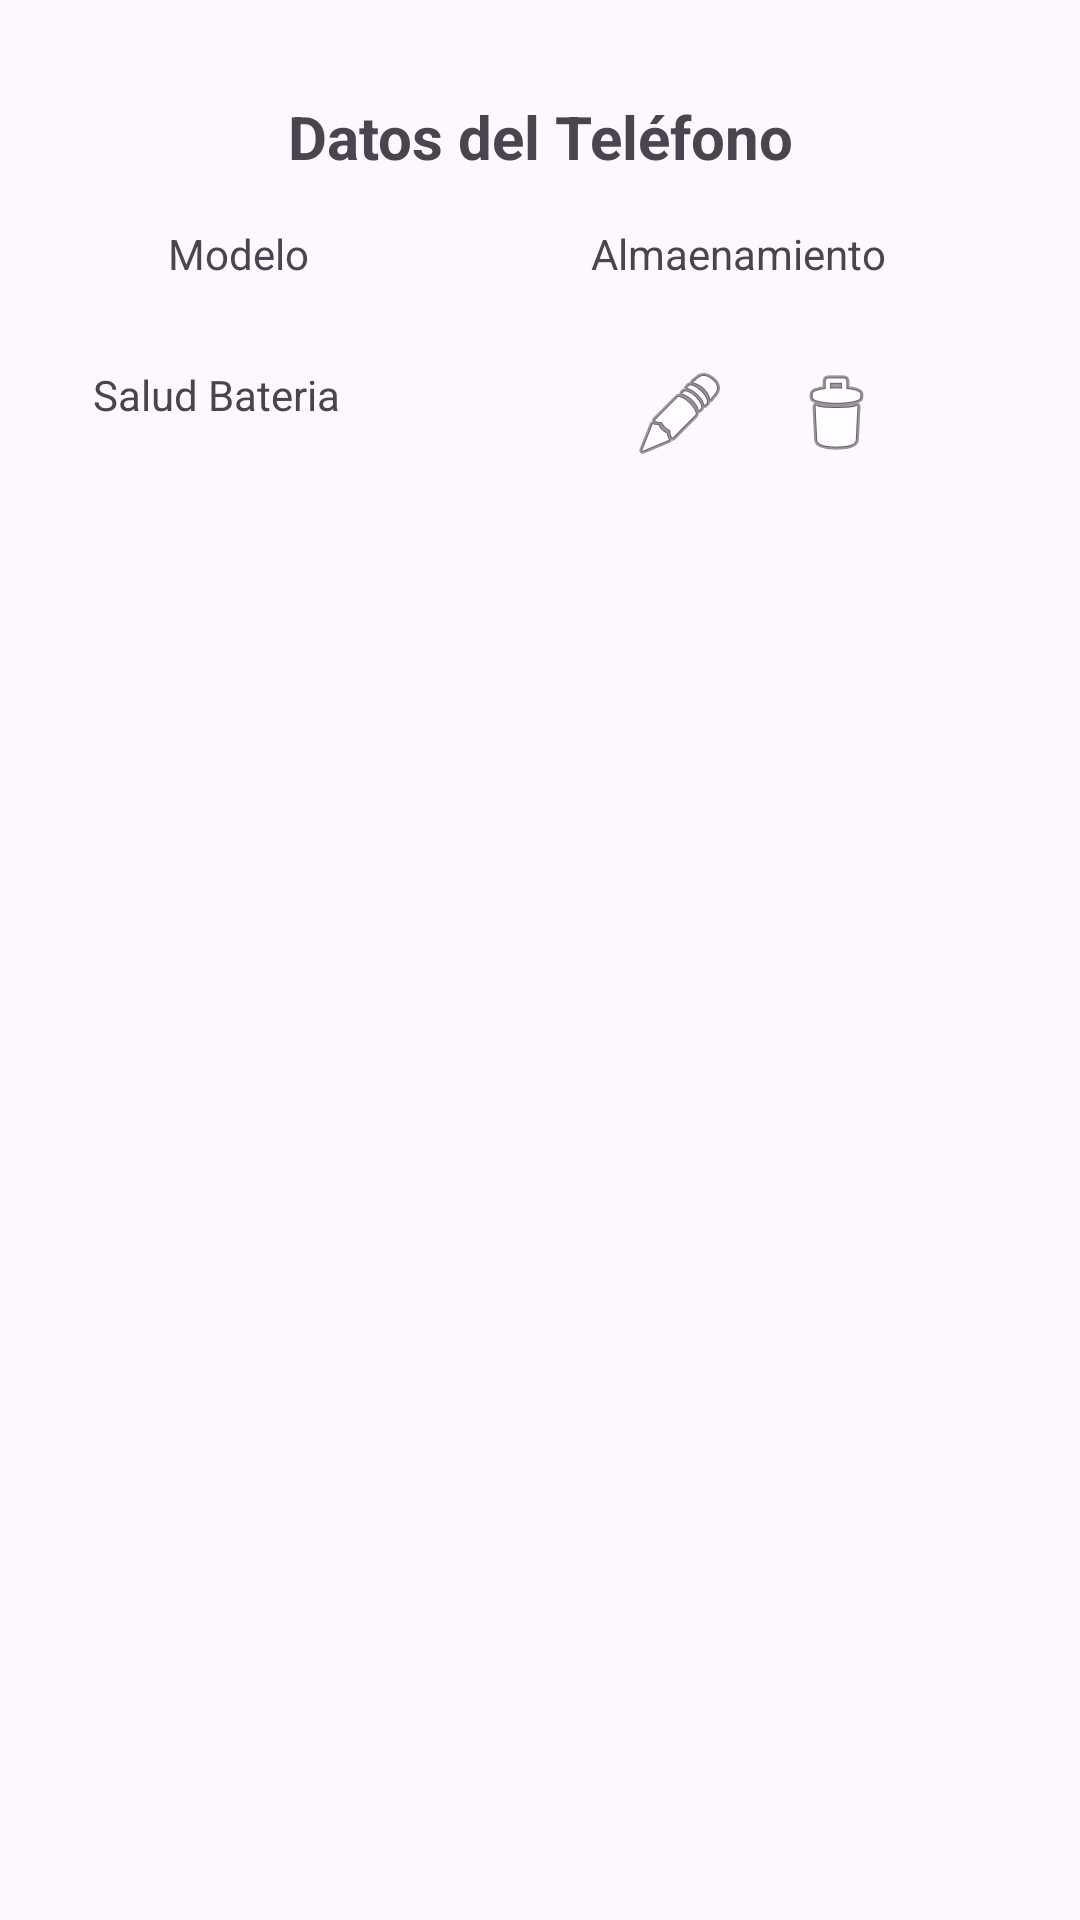

Write the Android layout XML for this screen, with the resource values it uses.
<!-- AndroidManifest.xml: application theme Theme.ProyectoMovilesActivity -->
<!-- res/layout/activity_movile.xml -->
<?xml version="1.0" encoding="utf-8"?>
<androidx.constraintlayout.widget.ConstraintLayout xmlns:android="http://schemas.android.com/apk/res/android"
    xmlns:app="http://schemas.android.com/apk/res-auto"
    xmlns:tools="http://schemas.android.com/tools"
    android:layout_width="match_parent"
    android:layout_height="match_parent"
    tools:context=".MovileActivity">

    <TextView
        android:id="@+id/textView8"
        android:layout_width="0dp"
        android:layout_height="wrap_content"
        android:layout_marginTop="32dp"
        android:gravity="center"
        android:text="@string/datos_del_tel_fono"
        android:textSize="20sp"
        android:textStyle="bold"
        app:layout_constraintEnd_toEndOf="parent"
        app:layout_constraintHorizontal_bias="0.441"
        app:layout_constraintStart_toStartOf="parent"
        app:layout_constraintTop_toTopOf="parent" />

    <ImageView
        android:id="@+id/editMovileButton"
        android:layout_width="wrap_content"
        android:layout_height="wrap_content"
        android:layout_marginEnd="20dp"
        android:src="@android:drawable/ic_menu_edit"
        app:layout_constraintEnd_toStartOf="@+id/deleteMovileButton"
        app:layout_constraintHorizontal_bias="1.0"
        app:layout_constraintStart_toEndOf="@+id/saludTextview"
        app:layout_constraintStart_toStartOf="@+id/almaTextView"
        app:layout_constraintTop_toTopOf="@+id/saludTextview"
        tools:ignore="MissingConstraints" />

    <TextView
        android:id="@+id/saludTextview"
        android:layout_width="wrap_content"
        android:layout_height="wrap_content"
        android:layout_marginTop="28dp"
        android:layout_marginEnd="272dp"
        android:text="@string/salud_bateria"
        app:layout_constraintEnd_toEndOf="parent"
        app:layout_constraintStart_toStartOf="@+id/modelText"
        app:layout_constraintTop_toBottomOf="@+id/modelText" />

    <TextView
        android:id="@+id/almaTextView"
        android:layout_width="0dp"
        android:layout_height="wrap_content"
        android:layout_marginTop="16dp"
        android:layout_marginEnd="32dp"
        android:text="@string/almaenamiento"
        app:layout_constraintEnd_toEndOf="parent"
        app:layout_constraintHorizontal_bias="0.5"
        app:layout_constraintStart_toEndOf="@+id/modelText"
        app:layout_constraintTop_toBottomOf="@+id/textView8" />

    <ImageView
        android:id="@+id/deleteMovileButton"
        android:layout_width="wrap_content"
        android:layout_height="wrap_content"
        android:contentDescription="@string/todo"
        android:src="@android:drawable/ic_menu_delete"
        app:layout_constraintEnd_toEndOf="parent"
        app:layout_constraintHorizontal_bias="0.5"
        app:layout_constraintStart_toEndOf="@+id/editMovileButton"
        app:layout_constraintStart_toStartOf="@+id/almaTextView"
        app:layout_constraintTop_toTopOf="@+id/editMovileButton"
        tools:ignore="MissingConstraints" />

    <TextView
        android:id="@+id/modelText"
        android:layout_width="0dp"
        android:layout_height="wrap_content"
        android:layout_marginStart="56dp"
        android:layout_marginTop="16dp"
        android:layout_marginEnd="10dp"
        android:text="@string/modelo"
        app:layout_constraintEnd_toStartOf="@+id/almaTextView"
        app:layout_constraintHorizontal_bias="0.5"
        app:layout_constraintStart_toStartOf="parent"
        app:layout_constraintTop_toBottomOf="@+id/textView8" />
</androidx.constraintlayout.widget.ConstraintLayout>
<!-- resources referenced by this layout -->
<resources>
  <string name="almaenamiento">Almaenamiento</string>
  <string name="datos_del_tel_fono">Datos del Teléfono</string>
  <string name="modelo">Modelo</string>
  <string name="salud_bateria">Salud Bateria</string>
  <string name="todo">TODO</string>
  <style name="Theme.ProyectoMovilesActivity" parent="Base.Theme.ProyectoMovilesActivity" />
  <style name="Base.Theme.ProyectoMovilesActivity" parent="Theme.Material3.DayNight.NoActionBar">
          
          
      </style>
</resources>
